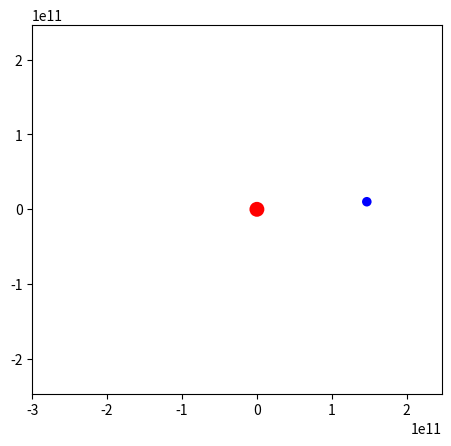

This chart was generated by the following Python code: (Note: this script raises an exception after producing the figure.)
# -*- coding: utf-8 -*-
"""
Created on Fri Dec  2 11:29:27 2022

[redacted]
"""

import numpy as np
import matplotlib.pyplot as plt
import matplotlib.animation as animation

# d)
#Constants
G= 6.67 * 10**(-11)
me=5.9736*(10**24)
ms=1.89*(10**30)
tstep = 100000
tmax = 34536000

'''tstep = 100
tmax = 31536000'''

def A(m_op, d):
    d1=d.copy()
    dmag=np.linalg.norm(d)    
    
    return d1*((m_op*G)/(dmag**3))

def wdot(t, q0):
    q=q0.copy()
    
    des= np.array([q0[0]-q0[2], q0[1]-q0[3]])
    
    Ae=A(ms, -des)
    As=A(me, des)
   
  
   
    
    q_2=np.array([q[4], q[5], q[6], q[7], Ae[0], Ae[1], As[0], As[1]])
    
    return q_2

def integral(F, t, q, tmax, tstep):

    def runkut(F, t, q, tstep):
        k0 = tstep * F(t, q)
        k1 = tstep * F(t + tstep/2.0, q + k0/2.0)
        k2 = tstep * F(t + tstep/2.0, q + k1/2.0)
        k3 = tstep * F(t + tstep, q + k2)
        return (k0 + 2.0 * k1 + 2.0 * k2 + k3)/6.0

    T = []
    Q = []
    T.append(t)
    Q.append(q)
    while t < tmax:
        tstep = min(tstep, tmax - t)
        q = q + runkut(F, t, q, tstep)
        t = t + tstep
        T.append(t)
        Q.append(q)
    return np.array(T), np.array(Q)

#Initital Conditions
"""
w = [r
 theta
 r dot
 theta dot]
"""
xe=1.467425829*(10**11)
ye=1.0120227668*(10**10)
xs=0.0
ys=0.0
vxe=-2083.5317978
vye=30211.0631877
vxs=0.0
vys=0.0



w0=np.array([xe, ye, xs, ys, vxe, vye, vxs, vys])
t0 = 0


T, q = integral(wdot, t0, w0, tmax, tstep)



fig = plt.figure()
ax = fig.add_subplot(aspect='equal')

eradius = 6378000000
sradius = 9957000000
sun = ax.add_patch(plt.Circle([xs , ys], sradius,
                      fc='r', zorder=3))

earth = ax.add_patch(plt.Circle([xe, ye], eradius,
                      fc='b', zorder=3))

line, = ax.plot(xe, ye, color='k')

ax.set_xlim(-3.0*(10**11), 2.467425829*(10**11))
ax.set_ylim(-2.467425829*(10**11), 2.467425829*(10**11))


def animate(i):
    """Update the animation at frame i."""
    #print('q[i,0]', q[i,0])
    #print('q[i,1]', q[i,1])
    
    sun.set_center((q[i,2], q[i,3]))
    earth.set_center((q[i,0], q[i,1]))
    line.set_data(i,i)#q[i,0], q[i,1])
    
    return line

nframes = q.shape[0]
print(q.shape)
interval = tstep * 1000
anim = animation.FuncAnimation(fig, animate, frames=nframes, repeat=True,
                              interval=interval)


plt.show()

f = 'Sun-Earth-Moon-Simulation.gif'
writergif = animation.PillowWriter(fps=60) 
anim.save(f, writer=writergif)
